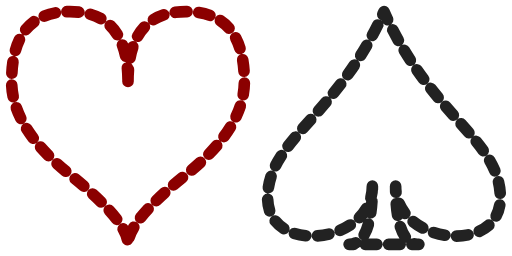
t = 0.00 s
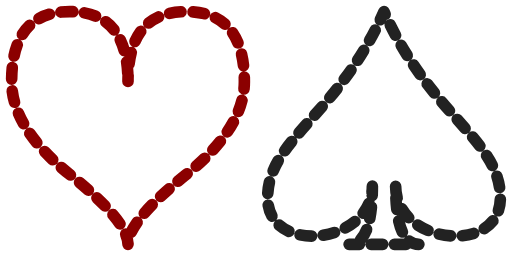
t = 0.13 s
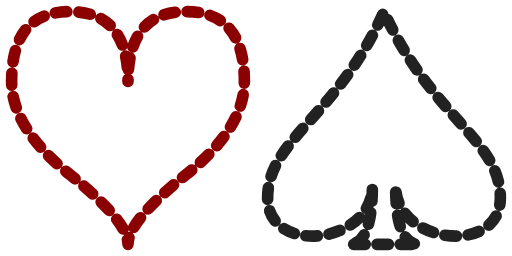
t = 0.25 s
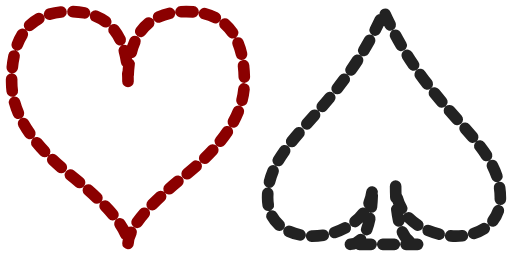
t = 0.38 s
t = 0.50 s: frame unchanged from t = 0.00 s, image omitted

The animated SVG that drew these frames (rendered in a browser with its animation timeline set to each time). Animation: 1 CSS @keyframes rule; one cycle of 0.50 s.

<svg xmlns="http://www.w3.org/2000/svg" xml:lang="en"
     xmlns:xlink="http://www.w3.org/1999/xlink"
     width="410px" height="205px" viewBox="-1 -1 44 22">
    <title>Rotating Dash Links</title> 
    <style type="text/css">
        svg {
            fill: none;
            stroke-linejoin: round;              <!--1-->
            stroke-linecap: round; 
            stroke-dasharray: 1px 1px;           <!--2-->
            animation: cycle 0.5s 20 linear;     <!--3-->
        }
        @keyframes cycle {
            from { stroke-dashoffset: 0px; }     <!--4-->
            to   { stroke-dashoffset: 2px; }
        }
    </style>
    
    <path id="heart" stroke="darkRed" 
          d="M10,6 Q10,0 15,0T20,6Q20,10 15,14 
             T10,20Q10,18 5,14T0,6Q0,0 5,0T10,6Z" />
    <path id="spade" stroke="#222" transform="translate(22,0)"
          d="M9,15C9,20 0,21 0,16S6,9 10,0C14,9 20,11 20,16
             S11,20 11,15Q11,20 13,20H7Q9,20 9,15Z" />
</svg>